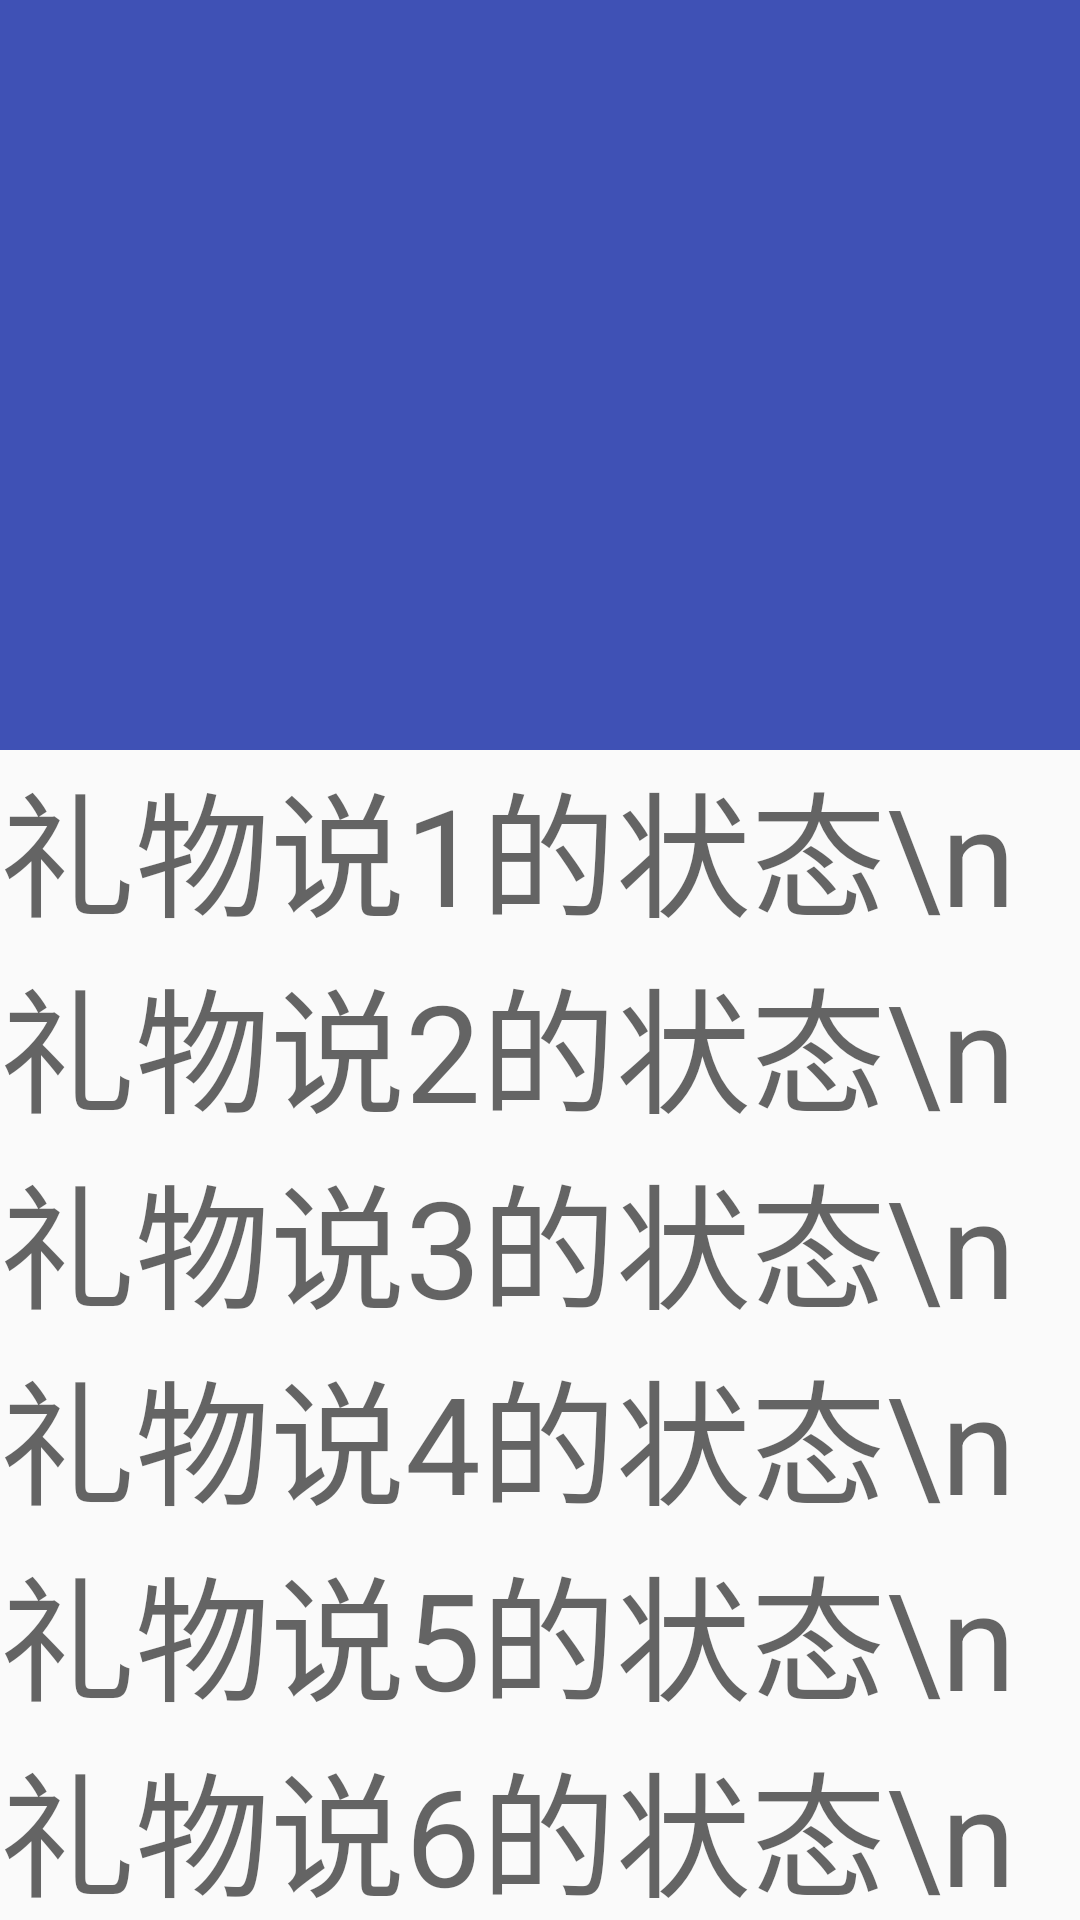

Produce the Android XML layout that renders to this screen, including the resource entries it uses.
<!-- AndroidManifest.xml: application theme AppTheme -->
<!-- res/layout/fragment_danpin2.xml -->
<android.support.design.widget.CoordinatorLayout xmlns:android="http://schemas.android.com/apk/res/android"
    xmlns:tools="http://schemas.android.com/tools"
    android:layout_width="match_parent"
    xmlns:app="http://schemas.android.com/apk/res-auto"
    android:layout_height="match_parent"
    >

    <android.support.design.widget.AppBarLayout
        android:layout_width="match_parent"
        android:layout_height="wrap_content"
        >
        <android.support.design.widget.CollapsingToolbarLayout
            android:layout_width="match_parent"
            android:layout_height="wrap_content"
            app:layout_scrollFlags="scroll|exitUntilCollapsed"
            app:contentScrim="@color/xuanzhong">
            <android.support.v4.view.ViewPager
                android:id="@+id/detail_viewpager"
                android:layout_width="match_parent"
                app:layout_collapseMode="parallax"
                android:layout_height="250dp"/>
            <android.support.v7.widget.Toolbar
                android:layout_width="match_parent"
                app:layout_collapseMode="pin"
                android:layout_height="?attr/actionBarSize"/>
        </android.support.design.widget.CollapsingToolbarLayout>
    </android.support.design.widget.AppBarLayout>

    <android.support.v4.widget.NestedScrollView
        android:layout_width="match_parent"
        app:layout_behavior="@string/appbar_scrolling_view_behavior"
        android:layout_height="wrap_content">
        <TextView
            style="@style/TextAppearance.AppCompat.Display2"
            android:layout_width="match_parent"
            android:text="礼物说1的状态\n礼物说2的状态\n礼物说3的状态\n礼物说4的状态\n礼物说5的状态\n礼物说6的状态\n礼物说7的状态\n礼物说8的状态\n礼物说9的状态\n礼物说10的状态\n礼物说11的状态\n礼物说12的状态\n礼物说13的状态\n礼物说14的状态\n礼物说15的状态\n礼物说16的状态\n你的状态\n礼物说1的状态\n礼物说2的状态\n礼物说3的状态\n礼物说4的状态\n礼物说5的状态\n礼物说6的状态\n礼物说7的状态\n礼物说8的状态\n礼物说9的状态\n礼物说10的状态\n礼物说11的状态\n礼物说12的状态\n礼物说13的状态\n礼物说14的状态\n礼物说15的状态\n礼物说16的状态"
            android:layout_height="wrap_content" />
    </android.support.v4.widget.NestedScrollView>
</android.support.design.widget.CoordinatorLayout>
<!-- resources referenced by this layout -->
<resources>
  <color name="xuanzhong">#fd4057</color>
  <style name="AppTheme" parent="Theme.AppCompat.Light.NoActionBar">
          
          <item name="colorPrimary">@color/colorPrimary</item>
          <item name="colorPrimaryDark">@color/colorPrimaryDark</item>
          <item name="colorAccent">@color/colorAccent</item>
      </style>
  <color name="colorPrimary">#3F51B5</color>
  <color name="colorPrimaryDark">#303F9F</color>
  <color name="colorAccent">#FF4081</color>
</resources>
